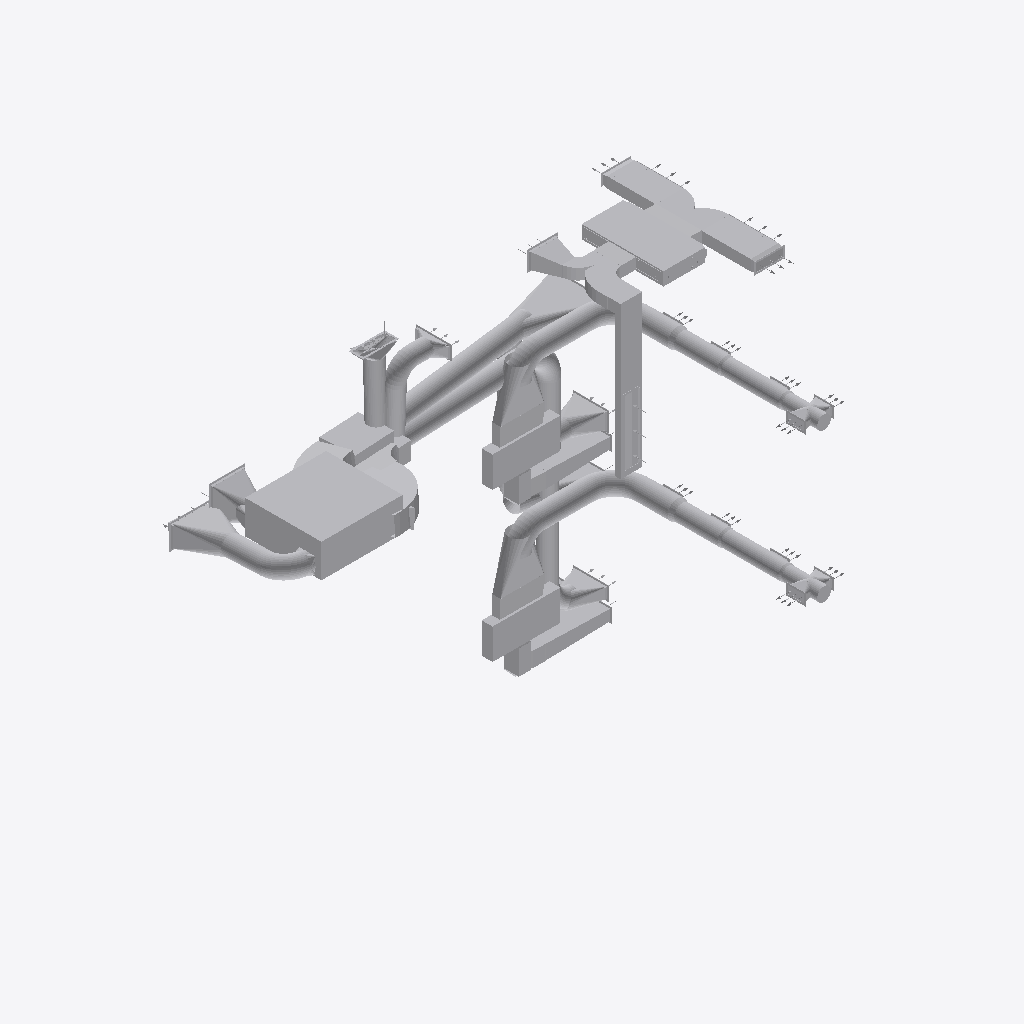
Isometric view of an IFC building model (IFC-SPF (STEP), schema IFC4, length unit metre), seen from the south-west, elements coloured by IFC class (only those large enough to see are counted): 117 other elements (light grey).
Extent 8.1 m × 5.3 m × 8.4 m (x, y, z). Storeys (4): Baja at 0.00 m; Planta 1 at 2.75 m; Nivel 2 at 4.00 m; planta 2 at 5.50 m. Elements (139): 63 IfcDuctFitting, 46 IfcDuctSegment, 26 IfcAirTerminal, 4 IfcFan.

HEADER;
FILE_DESCRIPTION(('ViewDefinition [ReferenceView_V1.2]'),'1;1');
FILE_NAME('AA MPJ conductos 18122025.ifc','2025-12-18T10:27:07',(''),('',''),'','iMventa Ingenieros - TeKton3D - 1.8.31.8','');
FILE_SCHEMA(('IFC4'));
ENDSEC;
DATA;
#1=IFCPROJECT('1BBHSfTRH3ggIAkVjJB_V7',#12,'Museo El Pueyo de Jaca','Instalaciones Climatización Museo El Pueyo de Jaca','','','Obra nueva',(#80),#68);
#96=IFCSITE('0$PqJPUrrDDORVKpRbI6OL',#12,'CL JUAN PEDRO AG PUEYO JACA,8','','',#94,$,'',.ELEMENT.,(40,24,0,5492),(-3,-40,-59,-880064),0.0,$,$);
#106=IFCBUILDING('3rRsAMtZr63PCDUDdtbbQb',#12,'Edificio','','',#102,$,'',.ELEMENT.,$,$,#104);
#116=IFCBUILDINGSTOREY('3$nRc_NJ50E9KOXIcxcN5d',#12,'Baja','','',#114,$,'',.ELEMENT.,0.0);
#124=IFCBUILDINGSTOREY('28pvEJggz8Xu8tszg5fKYC',#12,'Planta 1','','',#122,$,'',.ELEMENT.,2.75);
#132=IFCBUILDINGSTOREY('3kSL0VGKv3gxJCujeqtuJj',#12,'Nivel 2','','',#130,$,'',.ELEMENT.,4.0);
#140=IFCBUILDINGSTOREY('1noHTVEen6WeR$VjhJhMXH',#12,'planta 2','','',#138,$,'',.ELEMENT.,5.5);
#24186=IFCFAN('2qmH07TJD2PwenUftAZf5V',#12,'Recuperador 4 caras','Ventilador 2: Recuperador 4 caras Recuperador de calor de aire extracción QN=2.430,0 m³/h-PNst=123,52 Pa','',#24158,#24098,'9680',$);
#24042=IFCFAN('3BKXptWfL6ffl4Qj5OJrOv',#12,'Fan-coil conductos','Ventilador 1: Fan-coil conductos Ventiloconvector/UTA QN=1.818,0 m³/h-PNst=77,05 Pa','',#24014,#23058,'9290',$);
#9100=IFCDUCTSEGMENT('08K47$BcvBG96nnWMGABli',#12,'CON [20-21]','Conducto: Sección circular C/CH/HEL Ø300','',#9096,#9086,'9733',$);
#7818=IFCDUCTSEGMENT('1L3CFcEin5ZfRXLcZ__83_',#12,'CON [12-13]','Conducto: Rectangulares chapa R/CH/A 400x100','',#7814,#7804,'9392',$);
#29724=IFCFAN('2iHua$GUj6SRhA4MvCEEQ8',#12,'Fancoil de suelo KRV S80SM','Ventilador 1: Fancoil de suelo KRV S80SM Caja de ventilación QN=1.148,0 m³/h-PNst=54,52 Pa','',#29696,#29636,'9602',$);
#31274=IFCFAN('2Emf98srn5xBZ2LWrugI$N',#12,'Fancoil de suelo KRV S80SM','Ventilador 1: Fancoil de suelo KRV S80SM Caja de ventilación QN=1.148,0 m³/h-PNst=50,18 Pa','',#31246,#31244,'9536',$);
#31356=IFCDUCTSEGMENT('2ORcQ7taH52B1I3C_zY7KB',#12,'CON [4-5]','Conducto: Sección circular C/CH/HEL Ø300','',#31352,#31342,'9666',$);
#14380=IFCDUCTFITTING('1Yu6NoD$11KQh0ahMuQxny',#12,'N-026','Nudo: Boca conexión rectangular extremo conducto circular-Sección circular C/CH/HEL Ø275','',#14378,#14376,'N-026',$);
#21850=IFCDUCTFITTING('1gI6nzRM5Bqv9o2HX1zyj0',#12,'N-029','Nudo: Boca conexión rectangular extremo conducto circular-Sección circular C/CH/HEL Ø300','',#21836,#21474,'N-029',$);
#24430=IFCDUCTFITTING('1P$VnFdN9C6QlOl$pWIzvT',#12,'N-004','Nudo: Transición por boca conexión rectangular extremo conducto rectangular-Rectangulares chapa R/CH/A-10 230x280','',#24416,#24330,'N-004',$);
#19500=IFCDUCTFITTING('39iVSgajD5bRPP4SAxD_qf',#12,'N-006','Nudo: Transición conducto rectangular a circular-Rectangulares chapa R/CH/A-10 800x150','',#19486,#19208,'N-006',$);
#6488=IFCDUCTSEGMENT('0yjukHHRPEs90f7qKtt6jf',#12,'CON [2-5]','Conducto: Rectangulares chapa R/CH/A-10 460x150','',#6484,#6474,'9414',$);
#24280=IFCDUCTFITTING('3D9PMO44D2E8KmpuPjVH7C',#12,'N-006','Nudo: Transición conducto rectangular a circular-Rectangulares chapa R/CH/A-10 800x150','',#24278,#24276,'N-006',$);
#30582=IFCDUCTSEGMENT('1XCymSwVr1D9OaRMsTQtUS',#12,'CON [17-18]','Conducto: Rectangulares fibra CLIMAVER/APTA/40 550x250','',#30578,#30568,'9715',$);
#29808=IFCDUCTSEGMENT('0rHY1G_dT7zv1LYYcZOTxp',#12,'CON [2-3]','Conducto: Rectangulares chapa R/CH/A-10 460x150','',#29804,#29794,'9396',$);
#31562=IFCDUCTFITTING('0f1tkNeiX5QfHZ31TWEUJn',#12,'N-004','Nudo: Transición por boca conexión rectangular extremo conducto rectangular-Rectangulares chapa R/CH/A-10 230x280','',#31560,#31474,'N-004',$);
#4240=IFCDUCTFITTING('2vULuCIy90cuoNU_EHBPrx',#12,'N-008','Nudo: Conducto rectangular derivaciones múltiples-Rectangulares chapa R/CH/A-10 500x200','',#4226,#2544,'N-008',$);
#32382=IFCDUCTFITTING('2ZRLqq9XPBf9wZzDWl4FsY',#12,'N-002','Nudo: Codo conducto rectangular-Rectangulares fibra CLIMAVER/APTA/40 550x250','',#32380,#31614,'N-002',$);
#14046=IFCDUCTSEGMENT('2aXQHCFyDDXhN8XOqY4lpf',#12,'CON [7-8]','Conducto: Sección circular C/CH/HEL Ø350','',#14042,#14032,'1806',$);
#21056=IFCDUCTSEGMENT('3cmWonMfT96RHJaeKhFAkp',#12,'CON [7-8]','Conducto: Sección circular C/CH/HEL Ø350','',#21052,#21042,'9594',$);
#34966=IFCDUCTSEGMENT('1Sk56wfWbDl8Oy1y4lEIdY',#12,'CON [18-19]','Conducto: Sección circular C/CH/HEL Ø250','',#34962,#34952,'9703',$);
#6588=IFCDUCTSEGMENT('2t5LZc4ufDcf9BFmhbPH9P',#12,'CON [10-11]','Conducto: Sección circular C/CH/HEL Ø275','',#6584,#6574,'9571',$);
#30416=IFCDUCTSEGMENT('33a6Ne2r5FnhwvbcpRCI5t',#12,'CON [10-11]','Conducto: Sección circular C/CH/HEL Ø275','',#30412,#30402,'1822',$);
#27870=IFCDUCTFITTING('3OYdCUeZn4a9xtTS$Zeadb',#12,'N-028','Nudo: Codo conducto circular-Sección circular C/CH/HEL Ø300','',#27868,#27808,'N-028',$);
#29278=IFCDUCTFITTING('25PBbdNbTFePD1J7pcBBOp',#12,'N-015','Nudo: Boca conexión rectangular extremo conducto circular-Sección circular C/CH/HEL Ø300','',#29276,#28914,'N-015',$);
#31018=IFCDUCTFITTING('23248g0KLBzRwKBo3vUupc',#12,'N-007','Nudo: Boca conexión rectangular extremo conducto circular-Sección circular C/CH/HEL Ø275','',#31016,#30654,'N-007',$);
#38272=IFCDUCTFITTING('0UTad8qk97$OXDqIhL6vnH',#12,'N-002','Nudo: Conducto rectangular derivaciones múltiples-Rectangulares chapa R/CH/A-10 800x150','',#38258,#37116,'N-002',$);
#28842=IFCDUCTSEGMENT('1PJJIAKqb06gMtTHMDq9q7',#12,'CON [6-8]','Conducto: Sección circular C/CH/HEL Ø250','',#28838,#28828,'9624',$);
#33102=IFCDUCTFITTING('01dX2xavX0xeVswR5berp9',#12,'N-008','Nudo: Codo conducto circular-Sección circular C/CH/HEL Ø350','',#33100,#33098,'N-008',$);
#30026=IFCDUCTSEGMENT('1k00tyPtjCgP4x8F6nKn02',#12,'CON [9-10]','Conducto: Sección circular C/CH/HEL Ø300','',#30022,#30012,'1817',$);
#35136=IFCDUCTSEGMENT('1$34Kmwz9D4f$O4a9aNGO5',#12,'CON [9-10]','Conducto: Sección circular C/CH/HEL Ø300','',#35132,#35122,'9600',$);
#11586=IFCAIRTERMINAL('1YPGfFtk12Buh5QU9j_xU7',#12,'BR [13]','Boca de retorno: KOOLAIR 20-45-H 1200x300','',#11532,#10754,'9375',$);
#11740=IFCDUCTFITTING('3PX12wFVH1G8FFrPbZGQzz',#12,'N-010','Nudo: Transición por boca conexión rectangular extremo conducto rectangular-Rectangulares chapa R/CH/A-10 240x200','',#11726,#11640,'N-010',$);
#6142=IFCDUCTFITTING('0Xgix1a59Ef9GzhCco$Ssx',#12,'N-009','Nudo: Boca conexión rectangular extremo conducto circular-Sección circular C/CH/HEL Ø250','',#6128,#5770,'N-009',$);
#6370=IFCDUCTSEGMENT('0zd38DE4fDNggbGKloFiil',#12,'CON [28-29]','Conducto: Sección circular C/CH/HEL Ø300','',#6360,#6350,'9647',$);
#29472=IFCDUCTSEGMENT('0E3X4DHhfEkvJhcLo4xHPD',#12,'CON [8-9]','Conducto: Sección circular C/CH/HEL Ø350','',#29468,#29458,'1812',$);
#33218=IFCDUCTFITTING('1aVlISYRXBE9fo7QOXKw1v',#12,'N-007','Nudo: Codo conducto circular-Sección circular C/CH/HEL Ø350','',#33216,#33156,'N-007',$);
#33290=IFCDUCTFITTING('2snKA$X$L3WB6w8ApU1AKh',#12,'N-007','Nudo: Codo conducto circular-Sección circular C/CH/HEL Ø350','',#33288,#33286,'N-007',$);
#29566=IFCDUCTSEGMENT('1ThDcXlcPDouDUyHP37lf_',#12,'CON [5-6]','Conducto: Rectangulares chapa R/CH/A-10 800x150','',#29562,#29552,'9575',$);
#33012=IFCDUCTSEGMENT('04fZZaeW1EzAePCqUe6kFN',#12,'CON [5-6]','Conducto: Rectangulares chapa R/CH/A-10 800x150','',#33008,#32998,'9541',$);
#14308=IFCDUCTFITTING('0zzmmcoIj9T82QDzUJbKVi',#12,'N-010','Nudo: Codo conducto circular-Sección circular C/CH/HEL Ø250','',#14294,#14234,'N-010',$);
#13796=IFCDUCTSEGMENT('3ij8KNI$D1Nx$goPqmPclS',#12,'CON [8-9]','Conducto: Sección circular C/CH/HEL Ø350','',#13792,#13782,'9591',$);
#28744=IFCDUCTSEGMENT('0MZUh48aH9ieDSLfj8ThS$',#12,'CON [4-10]','Conducto: Sección circular C/CH/HEL Ø250','',#28740,#28730,'9727',$);
#13694=IFCDUCTFITTING('2g_1HzPnHA6xGU022Yw_Jw',#12,'N-023','Nudo: Boca conexión rectangular extremo conducto circular-Sección circular C/CH/HEL Ø275','',#13680,#13318,'N-023',$);
#17730=IFCDUCTFITTING('2A$8tgLGz9rQVLzD4cGsGP',#12,'N-017','Nudo: Codo conducto rectangular-Rectangulares fibra CLIMAVER/APTA/40 550x250','',#17728,#17042,'N-017',$);
#8118=IFCDUCTSEGMENT('2TuQMUlIvCPfNz5GsGzRuG',#12,'CON [1-2]','Conducto: Rectangulares chapa R/CH/A-10 800x150','',#8114,#8104,'9343',$);
#21930=IFCDUCTSEGMENT('15ugibU$fDywI2kdniFT3o',#12,'CON [1-2]','Conducto: Rectangulares chapa R/CH/A-10 230x280','',#21926,#21916,'9415',$);
#25672=IFCDUCTSEGMENT('2B3T5WLP16mu4tfiEawg3d',#12,'CON [1-2]','Conducto: Rectangulares chapa R/CH/A-10 230x280','',#25668,#25658,'9582',$);
#6244=IFCDUCTSEGMENT('2pCjCPhl55nRspNYSFbIUN',#12,'CON [7-8]','Conducto: Rectangulares chapa R/CH/A-10 500x200','',#6240,#6230,'9387',$);
#10702=IFCDUCTFITTING('159mQBZVj3uuSImtwm3F0U',#12,'N-003','Nudo: Codo conducto rectangular-Rectangulares fibra CLIMAVER/APTA/40 550x250','',#10684,#9918,'N-003',$);
#834=IFCDUCTFITTING('0Ql$k5fv9A3uggZ07EJ1GQ',#12,'N-005','Nudo: Codo conducto circular-Sección circular C/CH/HEL Ø300','',#820,#760,'N-005',$);
#27194=IFCDUCTSEGMENT('1HfCGc_JX778gj7B40mKTQ',#12,'CON [5-6]','Conducto: Sección circular C/CH/HEL Ø300','',#27190,#27180,'9614',$);
#11932=IFCDUCTSEGMENT('0ALm5zyx5CLwY32srYLjs9',#12,'CON [11-12]','Conducto: Sección circular C/CH/HEL Ø250','',#11928,#11918,'9586',$);
#16858=IFCDUCTSEGMENT('3PwB3K3wXFd9bACFIUBlc9',#12,'CON [11-12]','Conducto: Sección circular C/CH/HEL Ø250','',#16854,#16844,'1821',$);
#15130=IFCDUCTSEGMENT('3x7b6rnwX2$xrCRflvWXDy',#12,'CON [18-20]','Conducto: Sección circular C/CH/HEL Ø300','',#15126,#15116,'9731',$);
#15250=IFCDUCTSEGMENT('3xNtzsyfzFLRMoX7nX_igH',#12,'CON [11-12]','Conducto: Rectangulares chapa R/CH/A 400x200','',#15246,#15236,'9395',$);
#16778=IFCDUCTFITTING('1Of31ZO9r6NR8xvLt8KsWi',#12,'N-019','Nudo: Boca conexión rectangular extremo conducto circular-Sección circular C/CH/HEL Ø250','',#16776,#16418,'N-019',$);
#27706=IFCDUCTFITTING('1i8LxCUzr26vW2o6QFJAHt',#12,'N-008','Nudo: Codo conducto circular-Sección circular C/CH/HEL Ø350','',#27692,#27632,'N-008',$);
#4930=IFCAIRTERMINAL('22XgKhB1PFCR0EadbA7MTo',#12,'BI [6]','Boca de impulsión: KOOLAIR 20-DH/21-DH 20DH 500 x 150','',#4874,#4304,'9409',$);
#33362=IFCDUCTFITTING('0LyFxLnLjBSxRW_EZ_nvAN',#12,'N-011','Nudo: Boca conexión rectangular extremo conducto circular-Sección circular C/CH/HEL Ø250','',#33360,#33358,'N-011',$);
#22744=IFCDUCTSEGMENT('10bYMYw_j7SvOj6b_1rBkA',#12,'CON [3-4]','Conducto: Rectangulares fibra CLIMAVER/APTA/40 550x250','',#22740,#22730,'9729',$);
#21150=IFCDUCTSEGMENT('0yBKYK1hTAh9AMfrSo1q6v',#12,'CON [10-11]','Conducto: Sección circular C/CH/HEL Ø250','',#21146,#21136,'9724',$);
#27098=IFCDUCTSEGMENT('32EchH6Fj8JP9TiFk$_gLM',#12,'CON [2-3]','Conducto: Rectangulares chapa R/CH/A-10 230x280','',#27094,#27084,'9587',$);
#2482=IFCAIRTERMINAL('3qBsAbIoD2YekCAUlfXf4K',#12,'BR [19]','Boca de retorno: KOOLAIR 20-45-H 600x200','',#2428,#1780,'9718',$);
#19062=IFCDUCTSEGMENT('2yL1mgWTT9EATm2y8Q58lh',#12,'CON [8-11]','Conducto: Rectangulares chapa R/CH/A-10 410x200','',#19058,#19048,'9383',$);
#23004=IFCAIRTERMINAL('0bARtnuA9A68NOQE9VdOKh',#12,'BI [14]','Boca de impulsión: KOOLAIR 20-DH/21-DH 20DH 300 x 150','',#23002,#23000,'1787',$);
#15004=IFCAIRTERMINAL('2hCPpBcMD7aQH6AIwD75$a',#12,'BI [13]','Boca de impulsión: KOOLAIR 20-DH/21-DH 20DH 300 x 150','',#15002,#14432,'9574',$);
#21282=IFCDUCTFITTING('0arQ75OnbCE84ppq7simFa',#12,'N-008','Nudo: Codo conducto circular-Sección circular C/CH/HEL Ø250','',#21280,#21220,'N-008',$);
#34640=IFCAIRTERMINAL('2Ztprxc5L0h8HsjjtbaawD',#12,'BR [15]','Boca de retorno: KOOLAIR 20-45-H 600x600','',#34586,#33418,'9649',$);
#35272=IFCDUCTFITTING('2sAC5vE8vESPPbDPXnySzg',#12,'N-012','Nudo: Conducto rectangular con derivaciones circulares-Rectangulares chapa R/CH/A 400x200','',#35258,#35204,'N-012',$);
#26574=IFCAIRTERMINAL('2_F9aXnufDFgR6DQLvWLlm',#12,'BR [10]','Boca de retorno: KOOLAIR 20-45-H 500x300','',#26520,#25742,'9376',$);
#25586=IFCAIRTERMINAL('2r3GhQk61AE8vlmCI7S8PT',#12,'BI [29]','Boca de impulsión: MADEL CTM-AN 800x400','',#25532,#24624,'9631',$);
#7712=IFCAIRTERMINAL('3qZ5xKuJnBVun9lyfqVsgW',#12,'BI [11]','Boca de impulsión: KOOLAIR 20-45-H 600x200','',#7710,#7062,'9625',$);
#17810=IFCDUCTSEGMENT('0kau3gOYj2Oe1P_xMiXkd_',#12,'CON [6-7]','Conducto: Sección circular C/CH/HEL Ø275','',#17806,#17796,'9611',$);
#18896=IFCDUCTSEGMENT('2PCj0ZYCjD586fxjd6VOYL',#12,'CON [3-4]','Conducto: Rectangulares chapa R/CH/A-10 230x280','',#18892,#18882,'9589',$);
#9020=IFCAIRTERMINAL('0WFtQ44kn54esbU3Foky5V',#12,'BI [7]','Boca de impulsión: KOOLAIR 20-45-H 600x300','',#8966,#8188,'9603',$);
#5710=IFCDUCTFITTING('2JEz7jXVz5Hh7tHGED4b30',#12,'N-009','Nudo: Ampliación/Reducción por rejilla en lateral de conducto-Sección circular C/CH/HEL Ø350','',#5696,#5314,'N-009',$);
#34788=IFCDUCTFITTING('2wL0jd4drFk8oxUaZzwJBA',#12,'N-009','Nudo: Ampliación/Reducción por rejilla en lateral de conducto-Sección circular C/CH/HEL Ø350','',#34786,#34784,'N-009',$);
#9868=IFCDUCTFITTING('3XG1cDbCDCReYfUKt62_ip',#12,'N-013','Nudo: Boca conexión rectangular extremo conducto circular-Sección circular C/CH/HEL Ø250','',#9866,#9864,'N-013',$);
#35056=IFCDUCTFITTING('1worczvcf3lhGTYJdT$xaA',#12,'N-014','Nudo: Boca conexión rectangular extremo conducto circular-Sección circular C/CH/HEL Ø250','',#35054,#35052,'N-014',$);
#27560=IFCDUCTSEGMENT('1x5wJqxAX0t93_9m_TvtDP',#12,'CON [3-4]','Conducto: Rectangulares chapa R/CH/A-10 460x150','',#27556,#27546,'9332',$);
#32914=IFCDUCTSEGMENT('14KrbSiPj69fudy8mniSBw',#12,'CON [5-6]','Conducto: Rectangulares chapa R/CH/A-10 460x150','',#32910,#32900,'9411',$);
#19620=IFCDUCTFITTING('3oviwQV3157wX2cDSzRaqC',#12,'N-012','Nudo: Conducto circular derivaciones múltiples-Sección circular C/CH/HEL Ø250','',#19606,#19550,'N-012',$);
#30110=IFCDUCTFITTING('376Unyg8j1Yw6Le82cHH06',#12,'N-012','Nudo: Conducto circular derivaciones múltiples-Sección circular C/CH/HEL Ø250','',#30108,#30106,'N-012',$);
#27944=IFCDUCTFITTING('2KiXp$bcjEA9hBjLYBEdN7',#12,'N-006','Nudo: Transición por boca conexión rectangular extremo conducto rectangular-Rectangulares chapa R/CH/A-10 460x150','',#27942,#27940,'N-006',$);
#13882=IFCAIRTERMINAL('2WAtzzamj9bgvUjtkTACDp',#12,'BI [9]','Boca de impulsión: KOOLAIR 20-45-H 600x200','',#13880,#13878,'9618',$);
#7012=IFCDUCTFITTING('2kFEroGcv3Z9hbsEl$CU8V',#12,'N-014','Nudo: Boca conexión rectangular extremo conducto circular-Sección circular C/CH/HEL Ø250','',#7010,#6652,'N-014',$);
#27354=IFCDUCTFITTING('2gxlsXFjP1aOFgmrqPLnCF',#12,'N-013','Nudo: Boca conexión rectangular extremo conducto circular-Sección circular C/CH/HEL Ø250','',#27352,#27350,'N-013',$);
#26924=IFCDUCTFITTING('16jvks1sb6tQOfV_uMxvn$',#12,'N-012','Nudo: Transición conducto rectangular a circular-300x300','',#26910,#26632,'N-012',$);
#5262=IFCDUCTFITTING('0OnRjnCAv7jBAqpKmdRMp1',#12,'N-004','Nudo: Transición por boca conexión rectangular extremo conducto rectangular-Rectangulares chapa R/CH/A-10 460x150','',#5248,#5162,'N-004',$);
#16202=IFCDUCTSEGMENT('097T97EXTD0B3iJDjRMV9K',#12,'CON [2-3]','Conducto: Rectangulares chapa R/CH/A-10 230x280','',#16198,#16188,'7840',$);
#22638=IFCAIRTERMINAL('1Ea3kMFTL619aSvTT312p6',#12,'BI [14]','Boca de impulsión: KOOLAIR 20-DH/21-DH 20DH 300 x 150','',#22636,#22634,'9599',$);
#35348=IFCAIRTERMINAL('36eCs$4In7rui3_wEAJ_x6',#12,'BI [13]','Boca de impulsión: KOOLAIR 20-DH/21-DH 20DH 300 x 150','',#35346,#35344,'1788',$);
#1514=IFCAIRTERMINAL('2HQ$vhVuL3xRWW726zeMKP',#12,'BI [3]','Boca de impulsión: KOOLAIR 20-DH/21-DH 20DH 800 x 150','',#1458,#888,'9301',$);
#18054=IFCAIRTERMINAL('2W33C7r4LE1wNWhFGZBPgl',#12,'BI [4]','Boca de impulsión: KOOLAIR 20-DH/21-DH 20DH 500 x 150','',#18052,#18050,'9302',$);
#19154=IFCAIRTERMINAL('2cDL21vSPFuBwzI_sPFf2E',#12,'BI [5]','Boca de impulsión: KOOLAIR 20-DH/21-DH 20DH 800 x 150','',#19152,#19150,'9410',$);
#38428=IFCDUCTFITTING('1Cv2qO2dD6sBSKWbbV$JCK',#12,'N-001','Nudo: Ampliación/Reducción conducto rectangular-300x300','',#38426,#38340,'N-001',$);
#32836=IFCDUCTFITTING('2bt_cVZWT9SgH5JQHDCGod',#12,'N-027','Nudo: Transición conducto rectangular a circular-300x300','',#32834,#32556,'N-027',$);
#15890=IFCAIRTERMINAL('3kXknN5qP8Lh0IbUV6yIlb',#12,'BI [11]','Boca de impulsión: KOOLAIR 20-DH/21-DH 20DH 300 x 150','',#15888,#15318,'1789',$);
#30502=IFCAIRTERMINAL('3K5OQmy_H8YAqsEjNAWSxP',#12,'BI [11]','Boca de impulsión: KOOLAIR 20-DH/21-DH 20DH 300 x 150','',#30500,#30498,'9585',$);
#28570=IFCAIRTERMINAL('3JNwjIbXb4dw4IycWN2nXX',#12,'BI [10]','Boca de impulsión: KOOLAIR 20-DH/21-DH 20DH 300 x 150','',#28568,#27998,'9570',$);
#29898=IFCAIRTERMINAL('1aupwVL2bCuxvsi6FYt_uY',#12,'BI [10]','Boca de impulsión: KOOLAIR 20-DH/21-DH 20DH 300 x 150','',#29896,#29894,'1790',$);
#9794=IFCAIRTERMINAL('03RSk$q3X2VevrwFv_8bEr',#12,'BI [9]','Boca de impulsión: KOOLAIR 20-DH/21-DH 20DH 300 x 150','',#9738,#9168,'1791',$);
#14178=IFCAIRTERMINAL('0pp857MbT5X9kT58dqMVRB',#12,'BI [9]','Boca de impulsión: KOOLAIR 20-DH/21-DH 20DH 300 x 150','',#14176,#14174,'9596',$);
#37062=IFCAIRTERMINAL('03RU3zM6D2$vOfmiGT9ana',#12,'BR [4]','Boca de retorno: KOOLAIR 20-45-H 1000x200','',#37060,#36412,'1842',$);
#22466=IFCDUCTFITTING('1a3QMWhUP48RC3w0jS7Uey',#12,'N-010','Nudo: Ampliación/Reducción por rejilla en lateral de conducto-Sección circular C/CH/HEL Ø300','',#22452,#22074,'N-010',$);
#35520=IFCDUCTFITTING('3UO_jXV7D6PAXsDlTcfW8J',#12,'N-010','Nudo: Ampliación/Reducción por rejilla en lateral de conducto-Sección circular C/CH/HEL Ø300','',#35518,#35516,'N-010',$);
#544=IFCDUCTFITTING('3XUL1$gYf1aRaa8uTb_THI',#12,'N-011','Nudo: Ampliación/Reducción por rejilla en lateral de conducto-Sección circular C/CH/HEL Ø275','',#526,#152,'N-011',$);
#34874=IFCDUCTFITTING('20sTn50ADDSxbXIr3ufeuq',#12,'N-011','Nudo: Ampliación/Reducción por rejilla en lateral de conducto-Sección circular C/CH/HEL Ø275','',#34872,#34870,'N-011',$);
#36288=IFCAIRTERMINAL('22XuR6e_f0K9gNfxIw$$eJ',#12,'BR [4]','Boca de retorno: KOOLAIR 20-45-H 800x200','',#36234,#35586,'9578',$);
#5094=IFCDUCTSEGMENT('06aVV0lez2Y9GvIHJf6IOb',#12,'CON [21-22]','Conducto: Sección circular C/CH/HEL Ø275','',#5090,#5080,'9566',$);
#17980=IFCDUCTFITTING('0BYBi8F11FbwM4nZK1P0Kc',#12,'N-011','Nudo: Ampliación/Reducción conducto rectangular-Rectangulares chapa R/CH/A-10 410x200','',#17966,#17880,'N-011',$);
#18814=IFCAIRTERMINAL('2Zot72ig143vzREiyIrvmC',#12,'BR [23]','Boca de retorno: KOOLAIR 20-45-H 1000x200','',#18760,#18112,'9562',$);
#27480=IFCDUCTFITTING('0z48G2aFLE5QpmEetkILxQ',#12,'N-022','Nudo: Codo conducto circular-Sección circular C/CH/HEL Ø275','',#27466,#27406,'N-022',$);
ENDSEC;
